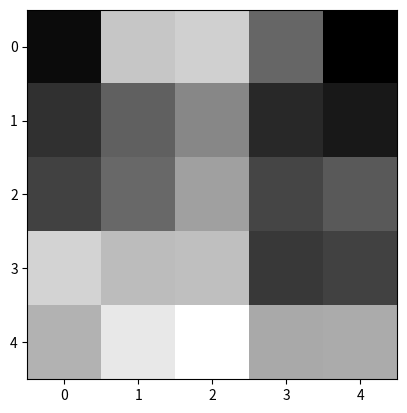

This chart was generated by the following Python code:
# Copyright 2017 Bruno Sciolla. All Rights Reserved.
# ==============================================================================
# Generator for 2D scale-invariant Gaussian Random Fields
# ==============================================================================

from __future__ import absolute_import
from __future__ import division
from __future__ import print_function

# Main dependencies
import numpy
import scipy.fftpack


def fftind(size):
    """ Returns a numpy array of shifted Fourier coordinates k_x k_y.
        
        Input args:
            size (integer): The size of the coordinate array to create
        Returns:
            k_ind, numpy array of shape (2, size, size) with:
                k_ind[0,:,:]:  k_x components
                k_ind[1,:,:]:  k_y components
                
        Example:
        
            print(fftind(5))
            
            [[[ 0  1 -3 -2 -1]
            [ 0  1 -3 -2 -1]
            [ 0  1 -3 -2 -1]
            [ 0  1 -3 -2 -1]
            [ 0  1 -3 -2 -1]]

            [[ 0  0  0  0  0]
            [ 1  1  1  1  1]
            [-3 -3 -3 -3 -3]
            [-2 -2 -2 -2 -2]
            [-1 -1 -1 -1 -1]]]
            
        """
    k_ind = numpy.mgrid[:size, :size] - int( (size + 1)/2 )
    k_ind = scipy.fftpack.fftshift(k_ind)
    return( k_ind )



def gaussian_random_field(alpha = 3.0, size = 5,
                          flag_normalize = True):
    """ Returns a numpy array of shifted Fourier coordinates k_x k_y.
        
        Input args:
            alpha (double, default = 3.0): 
                The power of the power-law momentum distribution
            size (integer, default = 5):
                The size of the square output Gaussian Random Fields
            flag_normalize (boolean, default = True):
                Normalizes the Gaussian Field:
                    - to have an average of 0.0
                    - to have a standard deviation of 1.0

        Returns:
            gfield (numpy array of shape (size, size)):
                The random gaussian random field
                
        Example:
        import matplotlib
        import matplotlib.pyplot as plt
        example = gaussian_random_field()
        plt.imshow(example)
        """
        
        # Defines momentum indices
    k_idx = fftind(size)

        # Defines the amplitude as a power law 1/|k|^(alpha/2)
    amplitude = numpy.power( k_idx[0]**2 + k_idx[1]**2 + 1e-10, -alpha/4.0 )
    amplitude[0,0] = 0
    
        # Draws a complex gaussian random noise with normal
        # (circular) distribution
    noise = numpy.random.normal(size = (size, size)) \
        + 1j * numpy.random.normal(size = (size, size))
    
        # To real space
    gfield = numpy.fft.ifft2(noise * amplitude).real
    
        # Sets the standard deviation to one
    if flag_normalize:
        gfield = gfield - numpy.mean(gfield)
        gfield = gfield/numpy.std(gfield)
        
    return gfield




def main():
    import matplotlib
    import matplotlib.pyplot as plt
    example = gaussian_random_field()
    print(example)
    plt.imshow(example, cmap='gray')
    plt.show()
    
if __name__ == '__main__':
    main()


